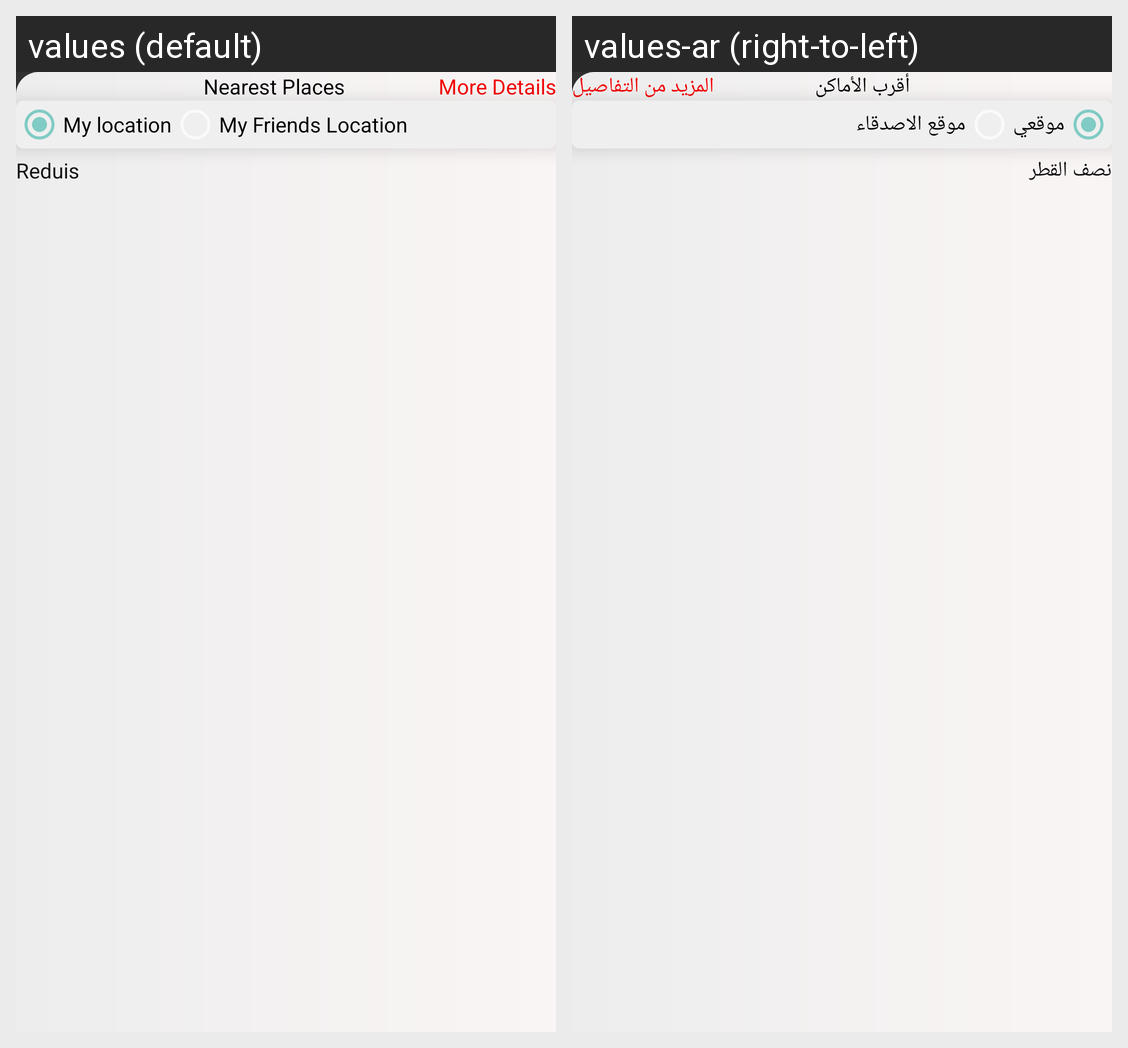

This grid shows one Android layout under two languages. Give, for every string resource on the screen, its name, the default text and each shown locale's text.
Android screen res/layout/sheetnearestplace.xml rendered under 2 locales, left to right: values (default), values-ar (right-to-left). Device: Nexus 5 (rendered at 1080×1920; each locale shown at half size, 540×960, under a caption strip naming it); theme Theme.AppCompat.NoActionBar.
Strings drawn on this screen, with the default value and each locale's value (text and hints the layout hard-codes, and strings that could not be matched under every locale, appear in the picture but are not listed):

Nearestplaces
  values: Nearest Places
  values-ar: أقرب الأماكن

details
  values: More Details
  values-ar: المزيد من التفاصيل

myloc
  values: My location
  values-ar: موقعي

friendsloc
  values: My Friends Location
  values-ar: موقع الاصدقاء

reduis
  values: Reduis
  values-ar: نصف القطر
